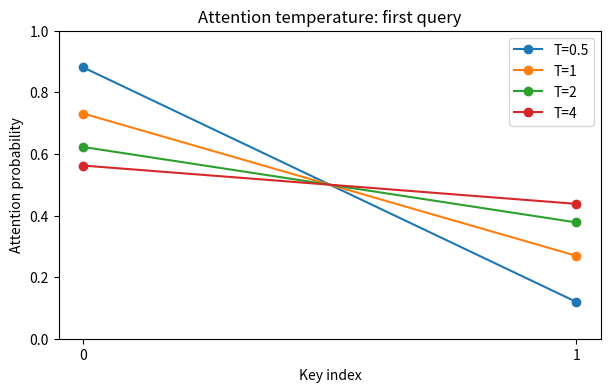

Reproduce this figure in Python.
import numpy as np
import matplotlib.pyplot as plt

def stable_softmax(x, axis=-1):
    """Numerically stable softmax along one axis."""
    x = np.asarray(x, dtype=float)
    shifted = x - np.max(x, axis=axis, keepdims=True)
    exp_shifted = np.exp(shifted)
    return exp_shifted / np.sum(exp_shifted, axis=axis, keepdims=True)

large = np.array([1000.0, 1001.0, 1002.0])
with np.errstate(over="ignore", invalid="ignore"):
    direct = np.exp(large) / np.sum(np.exp(large))
print("Q7 direct:", direct)

print("Q7 stable:", stable_softmax(large))
assert not np.all(np.isfinite(direct))
np.testing.assert_allclose(stable_softmax(large).sum(), 1)
print("Stability check passed.")

temperatures = [0.5, 1.0, 2.0, 4.0]
raw_scores = np.eye(2)
temperature_weights = {
    T: stable_softmax(raw_scores / T, axis=-1) for T in temperatures
}

for T, A in temperature_weights.items():
    print(f"T={T}: first query weights={A[0]}")

fig, ax = plt.subplots(figsize=(7, 4))
for T, A in temperature_weights.items():
    ax.plot([0, 1], A[0], marker="o", label=f"T={T:g}")
ax.set(
    xlabel="Key index",
    ylabel="Attention probability",
    title="Attention temperature: first query",
    xticks=[0, 1],
    ylim=(0, 1),
)
ax.legend()
plt.show()
